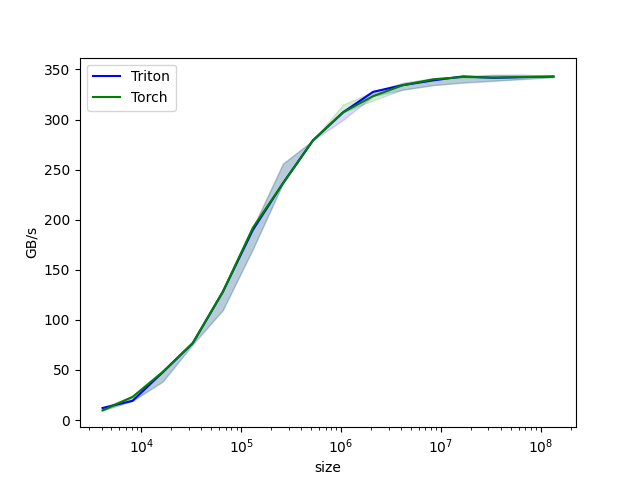

Values plotted in this chart, from the file beside it:
size, Triton, Torch
4096, 12, 9.6
8192, 19.2, 23.1
16384, 47.63, 48
32768, 76.8, 76.8
65536, 128, 128
131072, 189.8, 192
262144, 236.3, 236.3
524288, 279.3, 279.3
1048576, 307.2, 307.2
2097152, 327.7, 323.4
4194304, 334.4, 334.4
8388608, 339.1, 340.2
16777216, 343.1, 342.5
33554432, 341.6, 341.9
67108864, 342.4, 342.5
134217728, 343, 342.9
